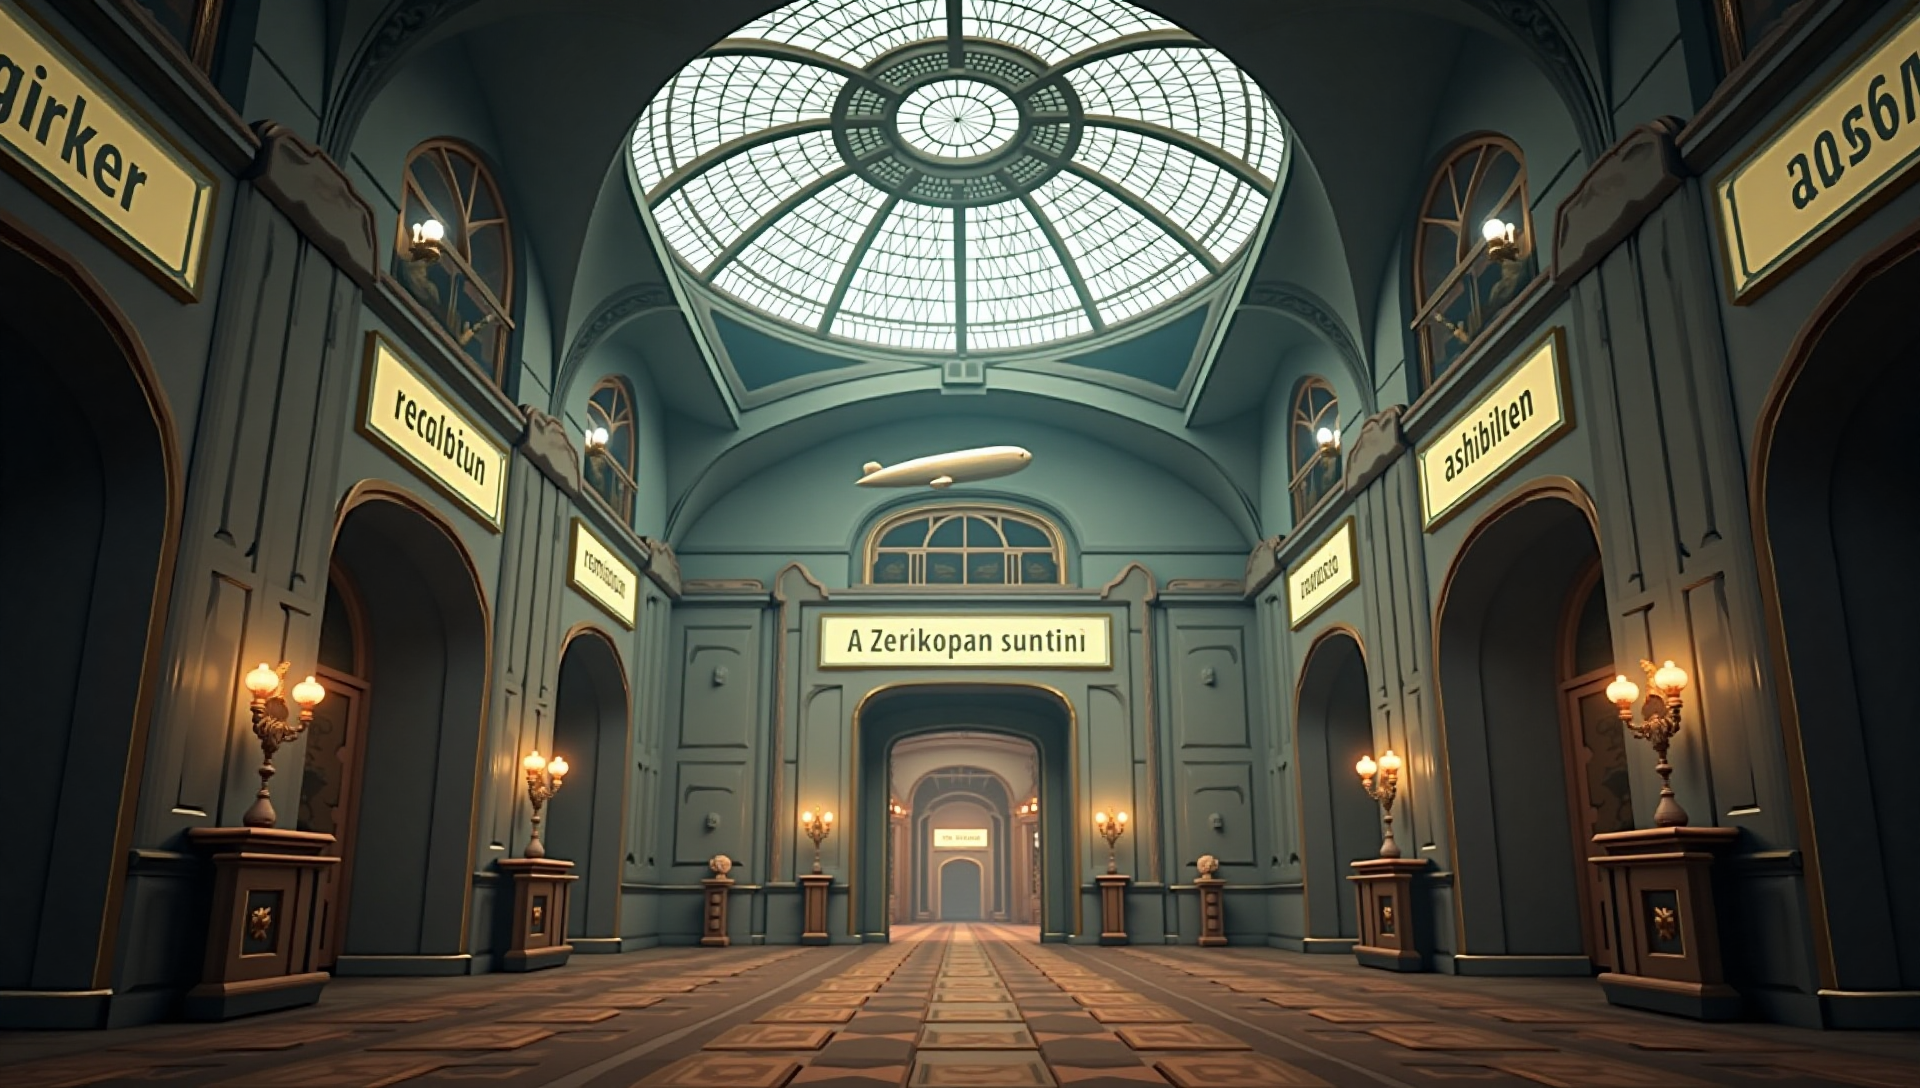
Generation parameters embedded in this image by ComfyUI (PNG 'prompt' text chunk: the API-format workflow graph, JSON):
{"6":{"inputs":{"text":"a 19th century exhibiton hall for world fairs with doors, people, a zeppelin, a glass dome ceiling and apce for an exhibition in the middle of the room for a futuristic point and click game, normal perspective from floor, game art, realistic, game art asset, detailed, 2d.","clip":["11",0]},"class_type":"CLIPTextEncode","_meta":{"title":"CLIP Text Encode (Positive Prompt)"}},"8":{"inputs":{"samples":["13",0],"vae":["10",0]},"class_type":"VAEDecode","_meta":{"title":"VAE Decode"}},"9":{"inputs":{"filename_prefix":"ComfyUI","images":["8",0]},"class_type":"SaveImage","_meta":{"title":"Save Image"}},"10":{"inputs":{"vae_name":"diffusion_pytorch_model.safetensors"},"class_type":"VAELoader","_meta":{"title":"Load VAE"}},"11":{"inputs":{"clip_name1":"t5xxl_fp16.safetensors","clip_name2":"clip_l.safetensors","type":"flux","device":"default"},"class_type":"DualCLIPLoader","_meta":{"title":"DualCLIPLoader"}},"12":{"inputs":{"unet_name":"flux_dev_fp8_scaled_diffusion_model.safetensors","weight_dtype":"default"},"class_type":"UNETLoader","_meta":{"title":"Load Diffusion Model"}},"13":{"inputs":{"noise":["25",0],"guider":["22",0],"sampler":["16",0],"sigmas":["17",0],"latent_image":["27",0]},"class_type":"SamplerCustomAdvanced","_meta":{"title":"SamplerCustomAdvanced"}},"16":{"inputs":{"sampler_name":"euler"},"class_type":"KSamplerSelect","_meta":{"title":"KSamplerSelect"}},"17":{"inputs":{"scheduler":"simple","steps":35,"denoise":1.0,"model":["30",0]},"class_type":"BasicScheduler","_meta":{"title":"BasicScheduler"}},"22":{"inputs":{"model":["30",0],"conditioning":["26",0]},"class_type":"BasicGuider","_meta":{"title":"BasicGuider"}},"25":{"inputs":{"noise_seed":699769347527352},"class_type":"RandomNoise","_meta":{"title":"RandomNoise"}},"26":{"inputs":{"guidance":3.5,"conditioning":["6",0]},"class_type":"FluxGuidance","_meta":{"title":"FluxGuidance"}},"27":{"inputs":{"width":1920,"height":1088,"batch_size":1},"class_type":"EmptySD3LatentImage","_meta":{"title":"EmptySD3LatentImage"}},"30":{"inputs":{"max_shift":1.15,"base_shift":0.5,"width":1920,"height":1088,"model":["12",0]},"class_type":"ModelSamplingFlux","_meta":{"title":"ModelSamplingFlux"}}}